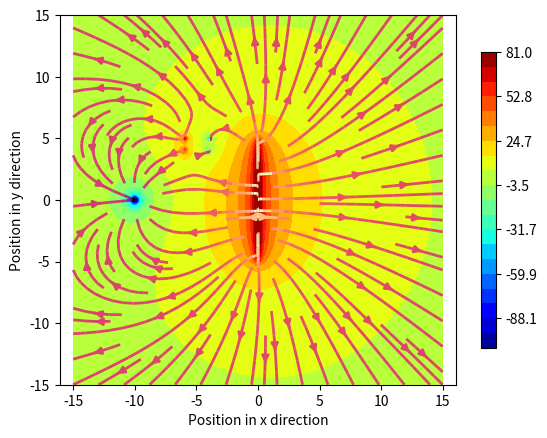

Write the Python code that produced this figure.
import numpy as np
import matplotlib.pyplot as plt

# define charges and their positions here

#charges = [(1.0, [1.0, 0.0]),(1.0, [-1.0, 0.0])]
charges = []
for i in range (-50,50):
  prepackaged_list = (1.0, [0.0, i/10])
  charges.append(prepackaged_list)
prepackaged_list = (-25.0, [-10.0, 0])
charges.append(prepackaged_list)
prepackaged_list = (-5.0, [-4, 5])
charges.append(prepackaged_list)
prepackaged_list = (-5.0, [-4, 4])
charges.append(prepackaged_list)
prepackaged_list = (5.0, [-6, 5])
charges.append(prepackaged_list)
prepackaged_list = (5.0, [-6, 4])
charges.append(prepackaged_list)

xlist = np.linspace(-15.0, 15.0, 100) # Create 1-D arrays for x,y dimensions
ylist = np.linspace(-15.0, 15.0, 100)

X,Y = np.meshgrid(xlist, ylist) # Create 2-D grid xlist,ylist values

# create arrays for Ex, Ey and electric potential V and fill them with zeros
EX=np.zeros(len(X))
EY=np.zeros(len(X))
V=np.zeros(len(X))

# apply superposition
for C in charges:
  R=((X-C[1][0])**2+(Y-C[1][1])**2)**(1/2)
  EX=EX+C[0]*(X-C[1][0])/R**3
  EY=EY+C[0]*(Y-C[1][1])/R**3
  V=V+C[0]/R


plt.figure() # Create a new figure window
plt.axis('equal') # set aspect ratio

# plot electric potential using filled contours
levels=np.linspace(np.min(V), np.max(V), 21)
CS1=plt.contourf(X, Y, V ,levels,cmap=plt.cm.jet)
plt.colorbar(CS1, shrink=0.8)
plt.xlabel("Position in x direction")
plt.ylabel("Position in y direction")

# plot field lines
plt.streamplot(X, Y, EX, EY, color=V, linewidth=2, cmap=plt.cm.magma)
plt.show()

